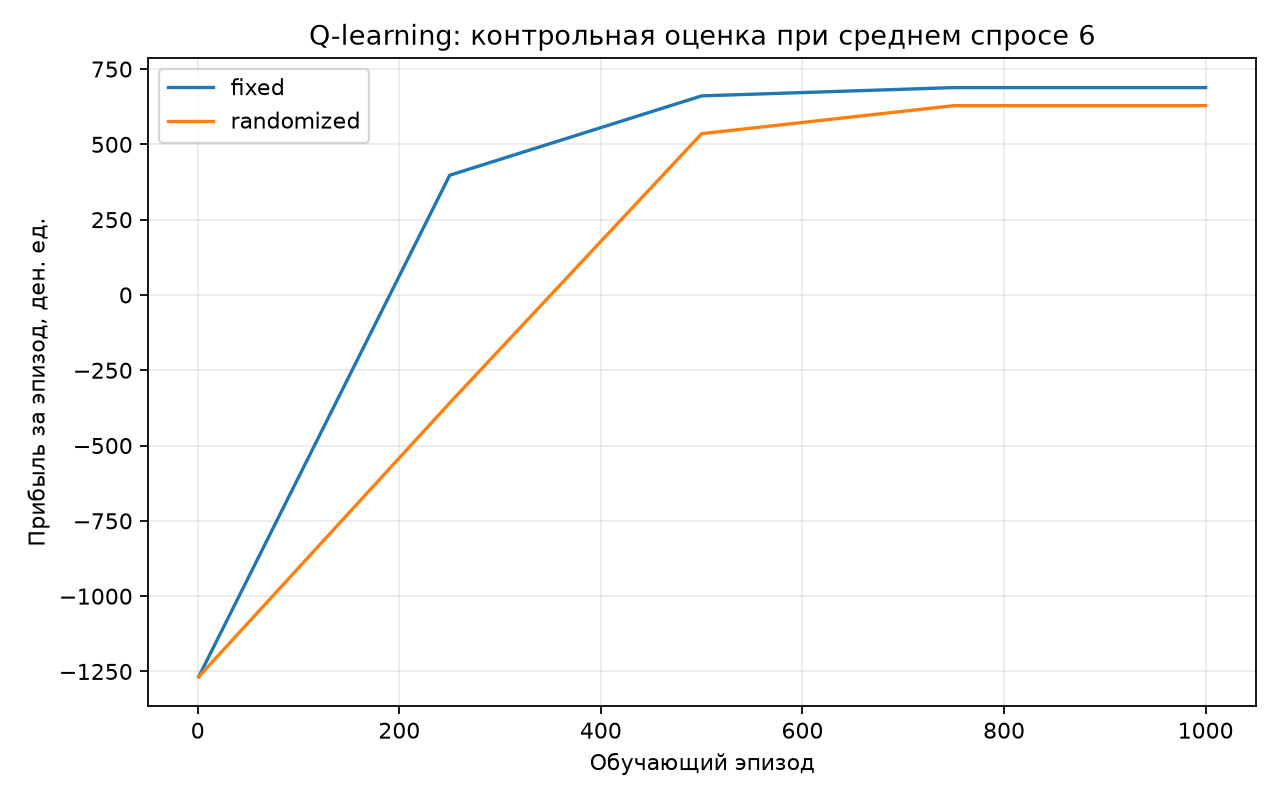

Values plotted in this chart, from the file beside it:
episode, mean_profit, service_level, condition, seed
1, -1268, 0.03727, fixed, 11
250, 397.5, 0.7109, fixed, 11
500, 661.0, 0.8196, fixed, 11
750, 688.5, 0.8368, fixed, 11
1000, 688.5, 0.8368, fixed, 11
1, -1268, 0.03727, randomized, 11
250, -358.5, 0.3929, randomized, 11
500, 535.5, 0.7763, randomized, 11
750, 628.5, 0.8223, randomized, 11
1000, 628.5, 0.8223, randomized, 11
